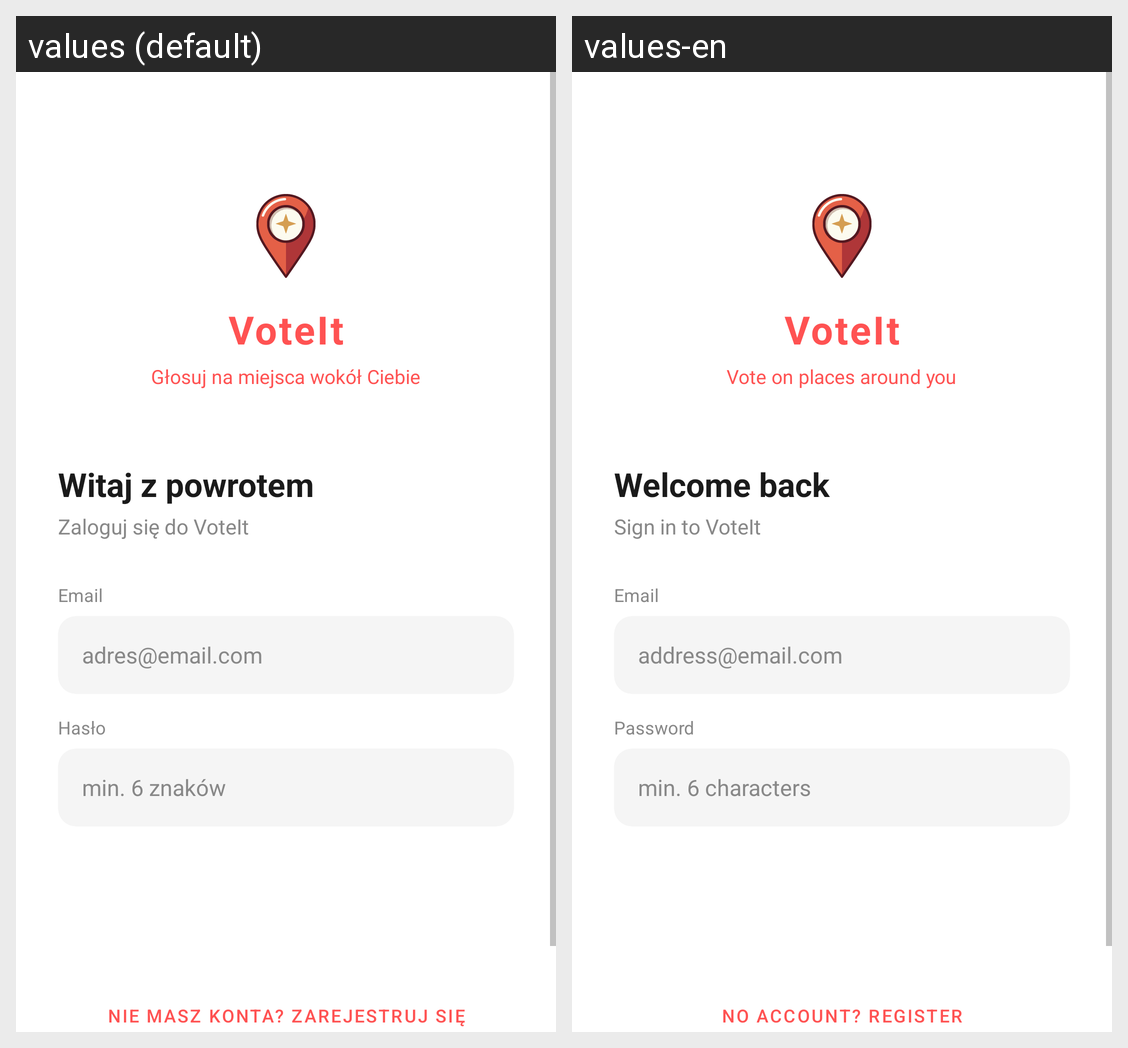

This grid shows one Android layout under two languages. Give, for every string resource on the screen, its name, the default text and each shown locale's text.
Android screen res/layout/activity_login.xml rendered under 2 locales, left to right: values (default), values-en. Device: Nexus 5 (rendered at 1080×1920; each locale shown at half size, 540×960, under a caption strip naming it); theme Theme.MyApplication.
Strings drawn on this screen, with the default value and each locale's value (text and hints the layout hard-codes, and strings that could not be matched under every locale, appear in the picture but are not listed):

login_tagline
  values: Głosuj na miejsca wokół Ciebie
  values-en: Vote on places around you

login_title_login
  values: Witaj z powrotem
  values-en: Welcome back

login_subtitle_login
  values: Zaloguj się do VoteIt
  values-en: Sign in to VoteIt

login_label_email
  values: Email
  values-en: Email

login_hint_email
  values: adres@email.com
  values-en: address@email.com

login_label_password
  values: Hasło
  values-en: Password

login_hint_password
  values: min. 6 znaków
  values-en: min. 6 characters

login_switch_to_register
  values: Nie masz konta? Zarejestruj się
  values-en: No account? Register
